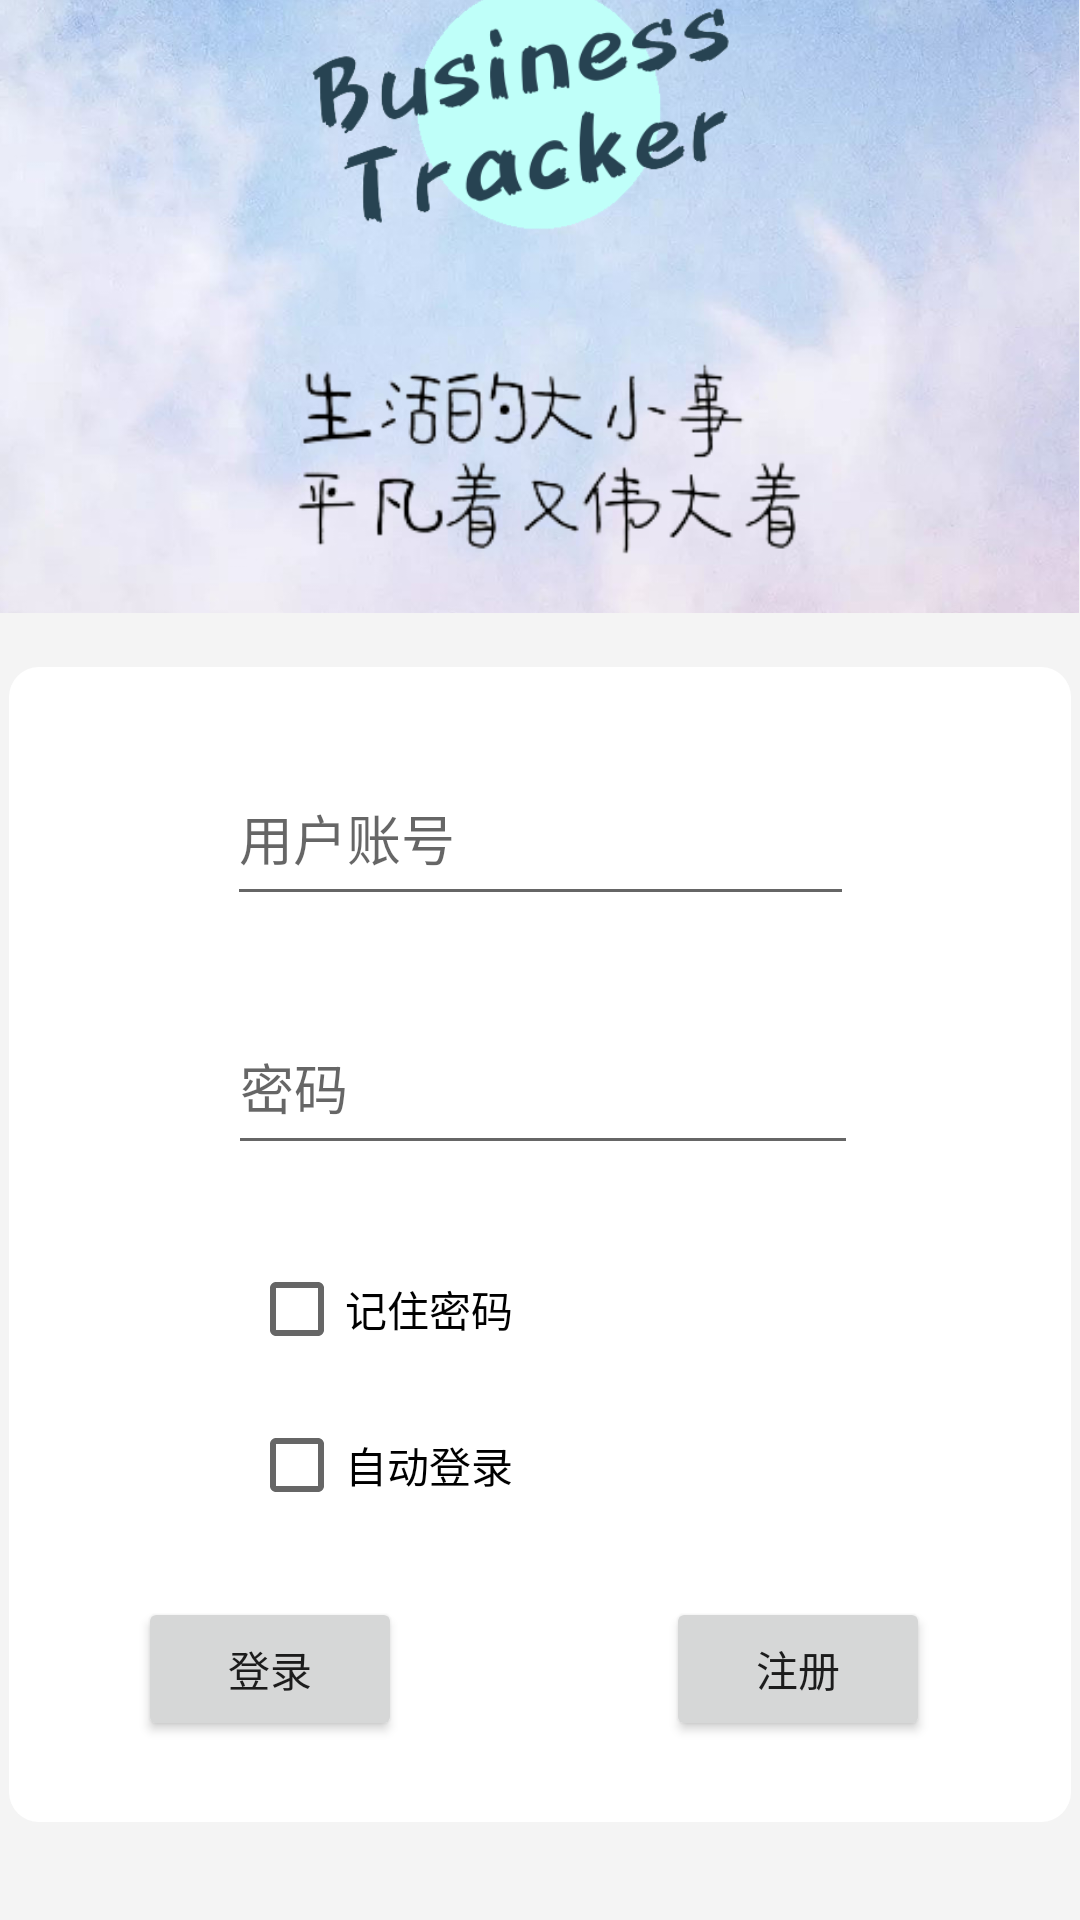

Write the Android layout XML for this screen, with the resource values it uses.
<!-- AndroidManifest.xml: application theme Theme.Mobile_application -->
<!-- res/layout/activity_main.xml -->
<?xml version="1.0" encoding="utf-8"?>
<androidx.constraintlayout.widget.ConstraintLayout xmlns:android="http://schemas.android.com/apk/res/android"
    xmlns:app="http://schemas.android.com/apk/res-auto"
    xmlns:tools="http://schemas.android.com/tools"
    android:layout_width="match_parent"
    android:layout_height="match_parent"
    android:background="#f4f4f4"
    tools:context=".MainActivity">

    <View
        android:id="@+id/view2"
        android:layout_width="354dp"
        android:layout_height="385dp"
        android:background="@drawable/round_view"
        android:gravity="center"
        app:layout_constraintBottom_toBottomOf="parent"
        app:layout_constraintEnd_toEndOf="parent"
        app:layout_constraintHorizontal_bias="0.491"
        app:layout_constraintStart_toStartOf="parent"
        app:layout_constraintTop_toBottomOf="@+id/imageView9"
        app:layout_constraintVertical_bias="0.36" />

    <Button
        android:id="@+id/buttonLogin"
        android:layout_width="wrap_content"
        android:layout_height="wrap_content"
        android:layout_marginStart="43dp"
        android:layout_marginBottom="16dp"
        android:text="登录"
        app:layout_constraintBottom_toBottomOf="@+id/view2"
        app:layout_constraintStart_toStartOf="@+id/view2"
        app:layout_constraintTop_toBottomOf="@+id/autoLogin"
        app:layout_constraintVertical_bias="0.647" />

    <EditText
        android:id="@+id/editTextAccount"
        android:layout_width="209dp"
        android:layout_height="55dp"
        android:layout_marginTop="28dp"
        android:ems="10"
        android:hint="用户账号"
        android:inputType="textPersonName"
        android:text=""
        app:layout_constraintEnd_toEndOf="parent"
        app:layout_constraintStart_toStartOf="parent"
        app:layout_constraintTop_toTopOf="@+id/view2" />

    <EditText
        android:id="@+id/editTextPassword"
        android:layout_width="wrap_content"
        android:layout_height="55dp"
        android:layout_marginTop="28dp"
        android:ems="10"
        android:hint="密码"
        android:inputType="textPassword"
        app:layout_constraintEnd_toEndOf="parent"
        app:layout_constraintHorizontal_bias="0.507"
        app:layout_constraintStart_toStartOf="parent"
        app:layout_constraintTop_toBottomOf="@+id/editTextAccount" />

    <Button
        android:id="@+id/buttonRegister"
        android:layout_width="wrap_content"
        android:layout_height="wrap_content"
        android:layout_marginStart="88dp"
        android:layout_marginEnd="47dp"
        android:layout_marginBottom="16dp"
        android:text="注册"
        app:layout_constraintBottom_toBottomOf="@+id/view2"
        app:layout_constraintEnd_toEndOf="@+id/view2"
        app:layout_constraintStart_toEndOf="@+id/buttonLogin"
        app:layout_constraintTop_toTopOf="@+id/buttonLogin"
        app:layout_constraintVertical_bias="0.0" />

    <ImageView
        android:id="@+id/imageView3"
        android:layout_width="35dp"
        android:layout_height="35dp"
        android:layout_marginTop="8dp"
        android:layout_marginEnd="12dp"
        app:layout_constraintEnd_toStartOf="@+id/editTextAccount"
        app:layout_constraintTop_toTopOf="@+id/editTextAccount"
        app:srcCompat="@drawable/ic_user_solid_circle" />

    <ImageView
        android:id="@+id/imageView4"
        android:layout_width="35dp"
        android:layout_height="35dp"
        android:layout_marginTop="12dp"
        android:layout_marginEnd="12dp"
        app:layout_constraintEnd_toStartOf="@+id/editTextPassword"
        app:layout_constraintTop_toTopOf="@+id/editTextPassword"
        app:srcCompat="@drawable/ic_lock_closed" />

    <CheckBox
        android:id="@+id/autoLogin"
        android:layout_width="wrap_content"
        android:layout_height="wrap_content"
        android:layout_marginTop="4dp"
        android:text="自动登录"
        app:layout_constraintStart_toStartOf="@+id/rememberPassword"
        app:layout_constraintTop_toBottomOf="@+id/rememberPassword" />

    <CheckBox
        android:id="@+id/rememberPassword"
        android:layout_width="wrap_content"
        android:layout_height="wrap_content"
        android:layout_marginStart="80dp"
        android:layout_marginTop="24dp"
        android:text="记住密码"
        app:layout_constraintStart_toStartOf="@+id/view2"
        app:layout_constraintTop_toBottomOf="@+id/editTextPassword" />

    <ImageView
        android:id="@+id/imageView9"
        android:layout_width="413dp"
        android:layout_height="357dp"
        android:layout_marginBottom="436dp"
        app:layout_constraintBottom_toBottomOf="parent"
        app:layout_constraintEnd_toEndOf="parent"
        app:srcCompat="@mipmap/blue_white1" />

    <ImageView
        android:id="@+id/imageView16"
        android:layout_width="201dp"
        android:layout_height="105dp"
        app:layout_constraintBottom_toBottomOf="@+id/imageView9"
        app:layout_constraintEnd_toEndOf="parent"
        app:layout_constraintStart_toStartOf="parent"
        app:layout_constraintTop_toTopOf="parent"
        app:layout_constraintVertical_bias="1.0"
        app:srcCompat="@mipmap/life" />

    <ImageView
        android:id="@+id/imageView15"
        android:layout_width="194dp"
        android:layout_height="149dp"
        android:layout_marginBottom="8dp"
        app:layout_constraintBottom_toTopOf="@+id/imageView16"
        app:layout_constraintEnd_toEndOf="parent"
        app:layout_constraintHorizontal_bias="0.497"
        app:layout_constraintStart_toStartOf="parent"
        app:layout_constraintTop_toTopOf="parent"
        app:layout_constraintVertical_bias="1.0"
        app:srcCompat="@mipmap/business_tracker" />


</androidx.constraintlayout.widget.ConstraintLayout>
<!-- resources referenced by this layout -->
<resources>
  <!-- drawable round_view (drawable) -->
  <?xml version="1.0" encoding="utf-8"?>
  <shape xmlns:android="http://schemas.android.com/apk/res/android">
  
  
      <solid android:color="#ffffff" />
      
  
      
      <corners android:radius="10dp"/>
  
      
      <padding
          android:left="10dp"
          android:top="10dp"
          android:right="10dp"
          android:bottom="10dp"
          />
  </shape>
  <!-- mipmap blue_white1: jpg bitmap (mipmap-xhdpi, 224834 bytes) -->
  <!-- mipmap business_tracker: png bitmap (mipmap-xhdpi, 29487 bytes) -->
  <!-- mipmap life: png bitmap (mipmap-xhdpi, 17441 bytes) -->
  <style name="Theme.Mobile_application" parent="Theme.MaterialComponents.DayNight.DarkActionBar">
          
          <item name="colorPrimary">@color/purple_500</item>
          <item name="colorPrimaryVariant">@color/purple_700</item>
          <item name="colorOnPrimary">@color/white</item>
          
          <item name="colorSecondary">@color/teal_200</item>
          <item name="colorSecondaryVariant">@color/teal_700</item>
          <item name="colorOnSecondary">@color/black</item>
          
          <item name="android:statusBarColor" tools:targetApi="l">?attr/colorPrimaryVariant</item>
          
      </style>
  <color name="purple_500">#FF6200EE</color>
  <color name="purple_700">#FF3700B3</color>
  <color name="white">#FFFFFFFF</color>
  <color name="teal_200">#FF03DAC5</color>
  <color name="teal_700">#FF018786</color>
  <color name="black">#FF000000</color>
</resources>
